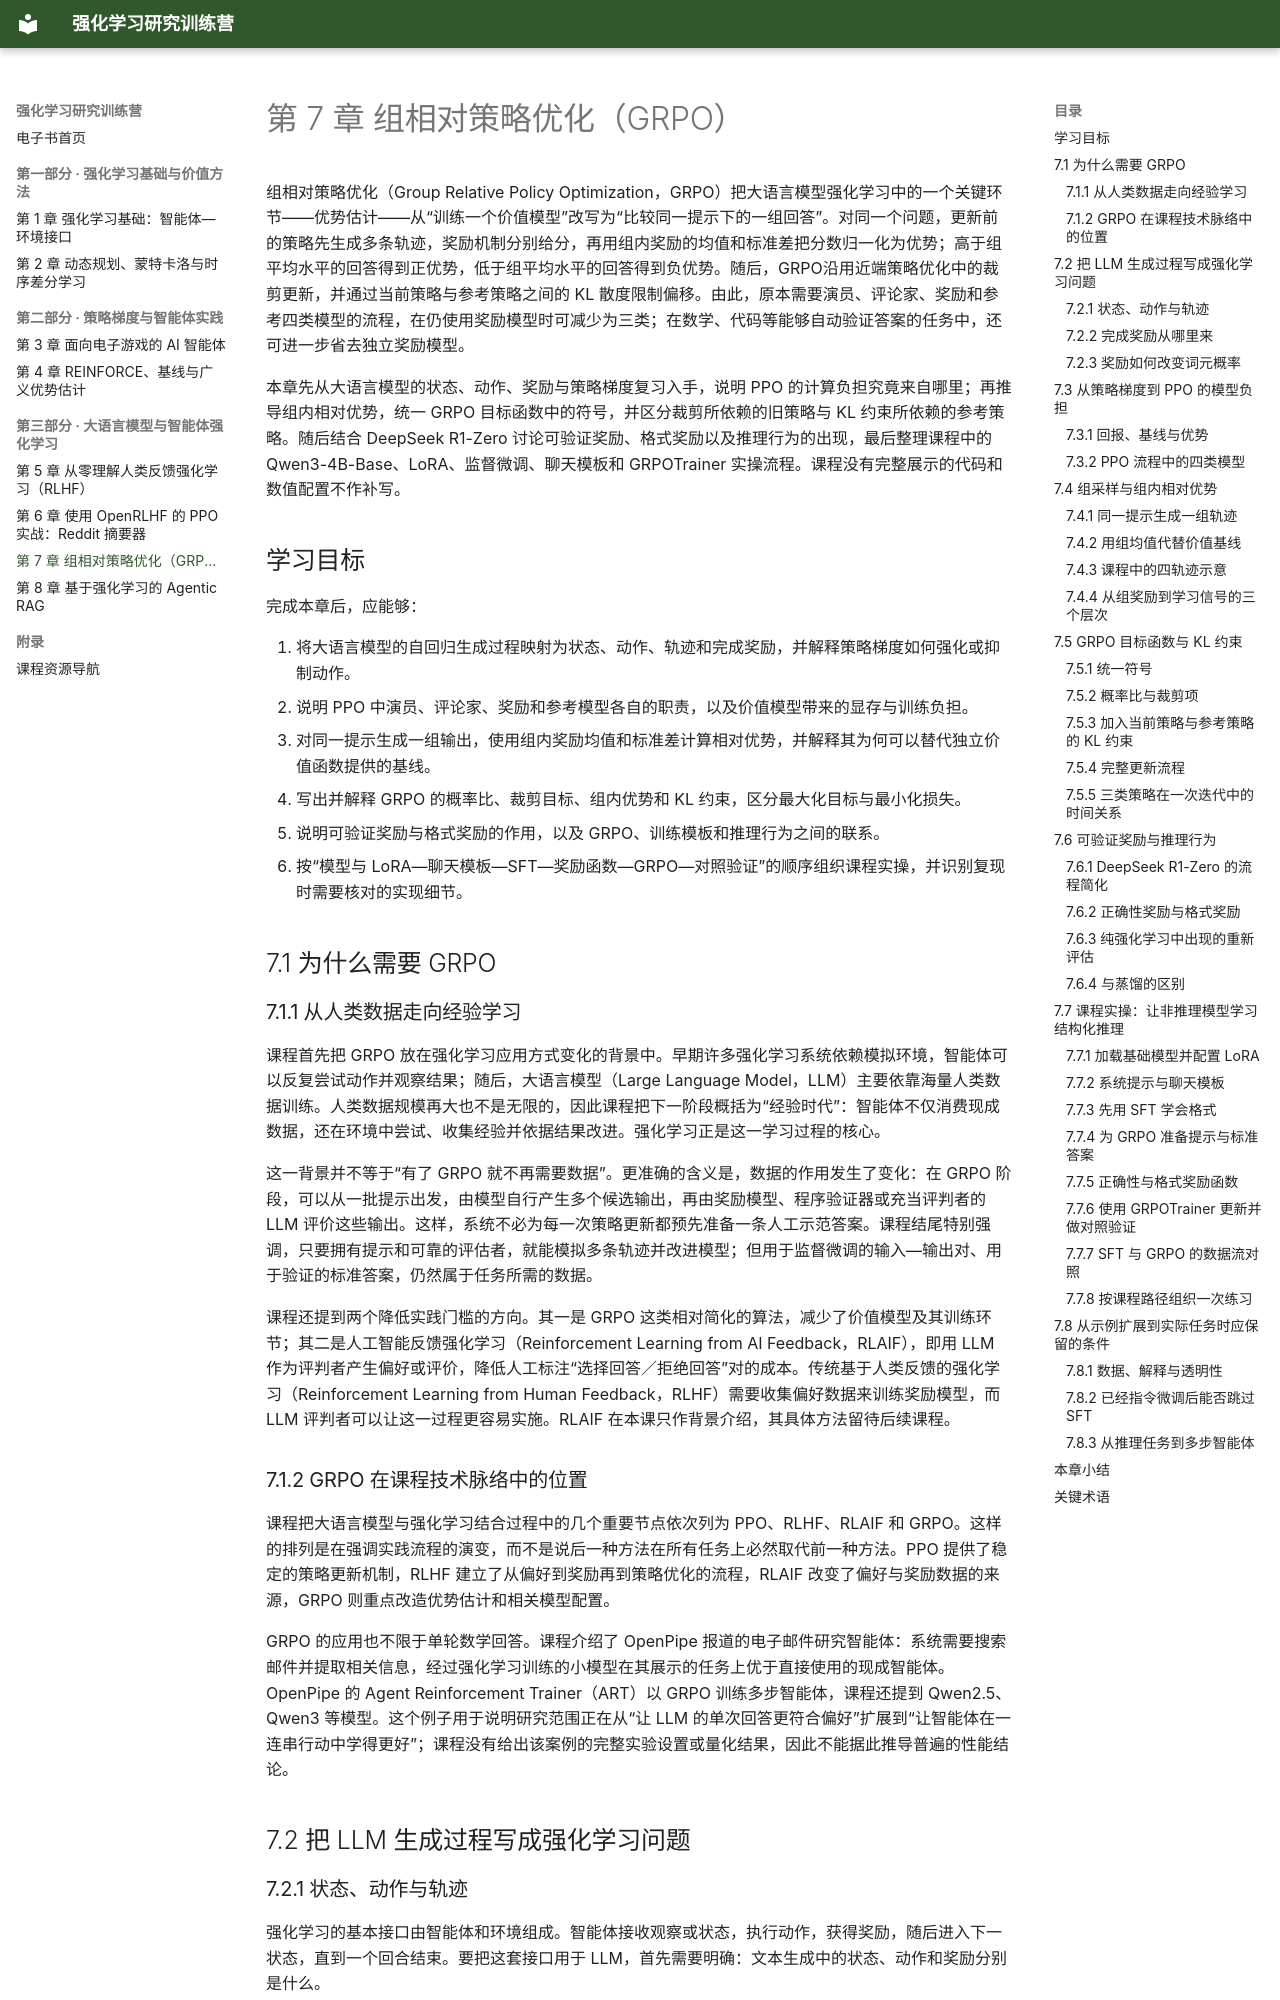

repository: zhaojiew10/hands-on-rl-ebook · page: chapters/ch7/index.html · generator: mkdocs

---
title: "第 7 章 组相对策略优化（GRPO）"
---

# 第 7 章 组相对策略优化（GRPO）

组相对策略优化（Group Relative Policy Optimization，GRPO）把大语言模型强化学习中的一个关键环节——优势估计——从“训练一个价值模型”改写为“比较同一提示下的一组回答”。对同一个问题，更新前的策略先生成多条轨迹，奖励机制分别给分，再用组内奖励的均值和标准差把分数归一化为优势；高于组平均水平的回答得到正优势，低于组平均水平的回答得到负优势。随后，GRPO沿用近端策略优化中的裁剪更新，并通过当前策略与参考策略之间的 KL 散度限制偏移。由此，原本需要演员、评论家、奖励和参考四类模型的流程，在仍使用奖励模型时可减少为三类；在数学、代码等能够自动验证答案的任务中，还可进一步省去独立奖励模型。

本章先从大语言模型的状态、动作、奖励与策略梯度复习入手，说明 PPO 的计算负担究竟来自哪里；再推导组内相对优势，统一 GRPO 目标函数中的符号，并区分裁剪所依赖的旧策略与 KL 约束所依赖的参考策略。随后结合 DeepSeek R1-Zero 讨论可验证奖励、格式奖励以及推理行为的出现，最后整理课程中的 Qwen3-4B-Base、LoRA、监督微调、聊天模板和 GRPOTrainer 实操流程。课程没有完整展示的代码和数值配置不作补写。

## 学习目标

完成本章后，应能够：

1. 将大语言模型的自回归生成过程映射为状态、动作、轨迹和完成奖励，并解释策略梯度如何强化或抑制动作。
2. 说明 PPO 中演员、评论家、奖励和参考模型各自的职责，以及价值模型带来的显存与训练负担。
3. 对同一提示生成一组输出，使用组内奖励均值和标准差计算相对优势，并解释其为何可以替代独立价值函数提供的基线。
4. 写出并解释 GRPO 的概率比、裁剪目标、组内优势和 KL 约束，区分最大化目标与最小化损失。
5. 说明可验证奖励与格式奖励的作用，以及 GRPO、训练模板和推理行为之间的联系。
6. 按“模型与 LoRA—聊天模板—SFT—奖励函数—GRPO—对照验证”的顺序组织课程实操，并识别复现时需要核对的实现细节。

## 7.1 为什么需要 GRPO

### 7.1.1 从人类数据走向经验学习

课程首先把 GRPO 放在强化学习应用方式变化的背景中。早期许多强化学习系统依赖模拟环境，智能体可以反复尝试动作并观察结果；随后，大语言模型（Large Language Model，LLM）主要依靠海量人类数据训练。人类数据规模再大也不是无限的，因此课程把下一阶段概括为“经验时代”：智能体不仅消费现成数据，还在环境中尝试、收集经验并依据结果改进。强化学习正是这一学习过程的核心。

这一背景并不等于“有了 GRPO 就不再需要数据”。更准确的含义是，数据的作用发生了变化：在 GRPO 阶段，可以从一批提示出发，由模型自行产生多个候选输出，再由奖励模型、程序验证器或充当评判者的 LLM 评价这些输出。这样，系统不必为每一次策略更新都预先准备一条人工示范答案。课程结尾特别强调，只要拥有提示和可靠的评估者，就能模拟多条轨迹并改进模型；但用于监督微调的输入—输出对、用于验证的标准答案，仍然属于任务所需的数据。

课程还提到两个降低实践门槛的方向。其一是 GRPO 这类相对简化的算法，减少了价值模型及其训练环节；其二是人工智能反馈强化学习（Reinforcement Learning from AI Feedback，RLAIF），即用 LLM 作为评判者产生偏好或评价，降低人工标注“选择回答／拒绝回答”对的成本。传统基于人类反馈的强化学习（Reinforcement Learning from Human Feedback，RLHF）需要收集偏好数据来训练奖励模型，而 LLM 评判者可以让这一过程更容易实施。RLAIF 在本课只作背景介绍，其具体方法留待后续课程。
